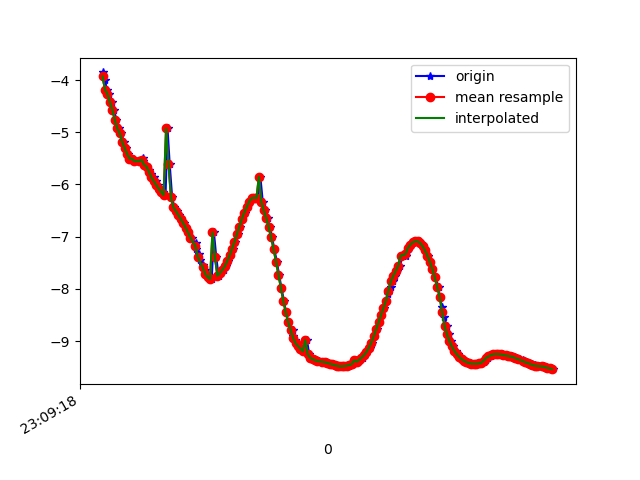

Source data for this figure (header and first rows):
1617836959123, 532602695186129, -3.8548949, 0.019861257, -9.009962
1617836959139, 532602714416899, -4.005, -0.09557, -8.944
1617836959158, 532602733647669, -4.186, -0.1193, -8.86
1617836959176, 532602752878439, -4.264, -0.09731, -8.823
1617836959196, 532602772109209, -4.423, -0.0529, -8.745
1617836959215, 532602791339979, -4.57, 0.02456, -8.669
1617836959233, 532602810570749, -4.765, 0.101, -8.563
1617836959251, 532602829801519, -4.922, 0.2213, -8.471
1617836959274, 532602849032289, -5.017, 0.3527, -8.411
1617836959295, 532602868263059, -5.183, 0.5089, -8.302
1617836959308, 532602887493829, -5.294, 0.6578, -8.221
1617836959328, 532602906724599, -5.409, 0.7959, -8.133
1617836959348, 532602925955369, -5.503, 0.9782, -8.05
1617836959366, 532602945186139, -5.503, 1.118, -8.032
1617836959385, 532602964416909, -5.553, 1.221, -7.982
1617836959438, 532602983647679, -5.553, 1.304, -7.969
1617836959450, 532603002878449, -5.5, 1.351, -7.997
1617836959451, 532603022109219, -5.554, 1.368, -7.957
1617836959478, 532603041339989, -5.625, 1.405, -7.901
1617836959487, 532603060570759, -5.657, 1.467, -7.867
1617836959500, 532603079801529, -5.719, 1.568, -7.802
1617836959519, 532603099032299, -5.791, 1.688, -7.724
1617836959538, 532603118263069, -5.865, 1.802, -7.642
1617836959556, 532603137493839, -5.939, 1.914, -7.557
1617836959575, 532603156724609, -6.012, 2.004, -7.476
1617836959594, 532603175955379, -6.081, 2.065, -7.403
1617836959614, 532603195186149, -6.145, 2.097, -7.341
1617836959636, 532603214416919, -6.204, 2.103, -7.289
1617836959652, 532603233647689, -4.925, 2.264, -8.165
1617836959670, 532603252878459, -5.614, 2.177, -7.732
1617836959690, 532603272109229, -6.248, 2.031, -7.272
1617836959708, 532603291339999, -6.439, 1.93, -7.131
1617836959729, 532603310570769, -6.507, 1.846, -7.091
1617836959746, 532603329801539, -6.581, 1.737, -7.051
1617836959766, 532603349032309, -6.659, 1.609, -7.008
1617836959784, 532603368263079, -6.738, 1.459, -6.965
1617836959805, 532603387493849, -6.824, 1.287, -6.915
1617836959823, 532603406724619, -6.919, 1.101, -6.852
1617836959849, 532603425955389, -7.021, 0.9198, -6.775
1617836959887, 532603445186159, -7.125, 0.7549, -6.686
1617836959888, 532603464416929, -7.232, 0.5911, -6.587
1617836959910, 532603483647699, -7.34, 0.4121, -6.481
1617836959918, 532603502878469, -7.443, 0.2186, -6.372
1617836959941, 532603522109239, -7.54, 0.003267, -6.26
1617836959959, 532603541340009, -7.631, -0.2559, -6.144
1617836959975, 532603560570779, -7.711, -0.5599, -6.022
1617836959995, 532603579801549, -7.774, -0.8987, -5.898
1617836960014, 532603599032319, -7.811, -1.268, -5.781
1617836960032, 532603618263089, -6.915, -1.046, -6.865
1617836960051, 532603637493859, -7.388, -1.777, -6.189
1617836960070, 532603656724629, -7.749, -2.481, -5.462
1617836960092, 532603675955399, -7.697, -2.847, -5.357
1617836960112, 532603695186169, -7.638, -3.186, -5.249
1617836960127, 532603714416939, -7.567, -3.518, -5.139
1617836960147, 532603733647709, -7.471, -3.855, -5.036
1617836960166, 532603752878479, -7.358, -4.193, -4.932
1617836960186, 532603772109249, -7.232, -4.529, -4.819
1617836960205, 532603791340019, -7.098, -4.851, -4.704
1617836960227, 532603810570789, -6.953, -5.163, -4.587
1617836960242, 532603829801559, -6.806, -5.465, -4.456
1617836960260, 532603849032329, -6.663, -5.749, -4.312
... 132 more rows
